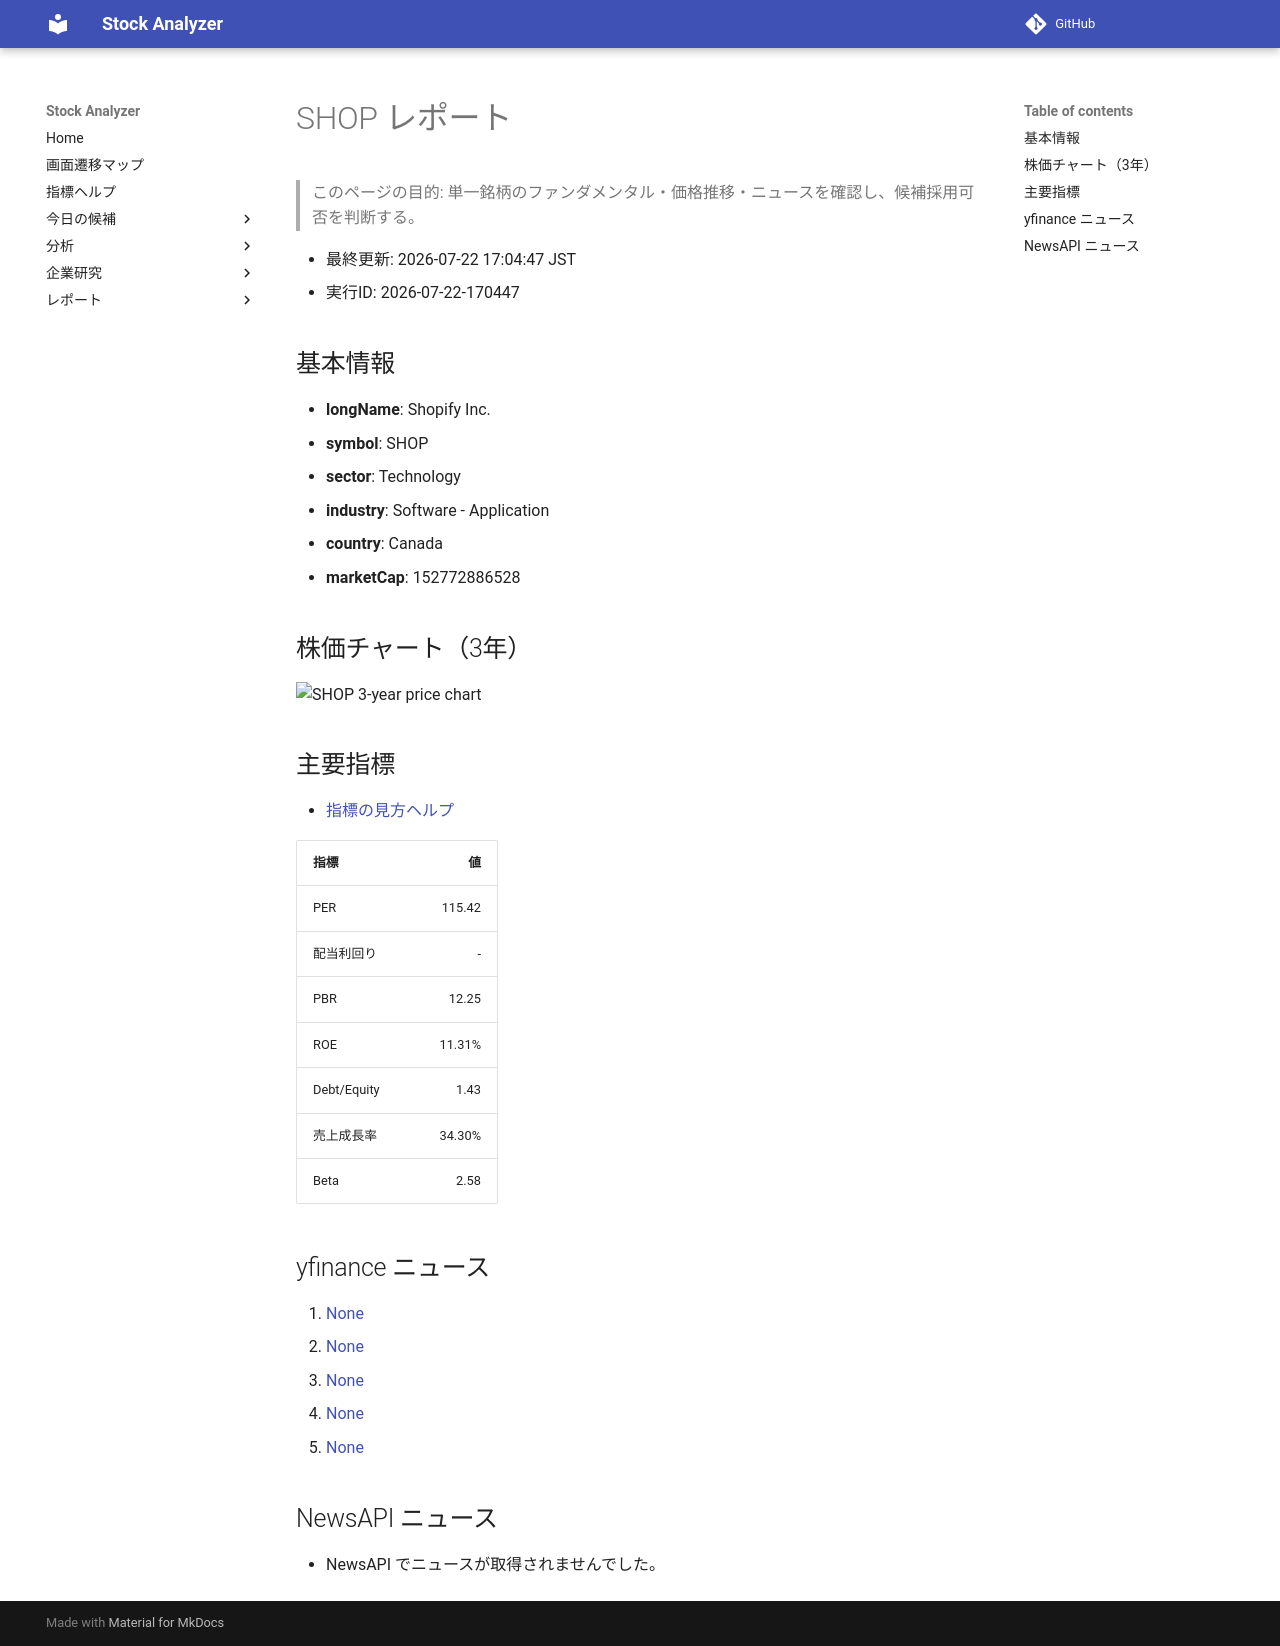

repository: Yumi-note/Making-APP · page: reports/2026-07-22/170447/SHOP/index.html · generator: mkdocs

# SHOP レポート

> このページの目的: 単一銘柄のファンダメンタル・価格推移・ニュースを確認し、候補採用可否を判断する。

- 最終更新: 2026-07-22 17:04:47 JST
- 実行ID: 2026-07-22-170447

## 基本情報

- **longName**: Shopify Inc.
- **symbol**: SHOP
- **sector**: Technology
- **industry**: Software - Application
- **country**: Canada
- **marketCap**: 152772886528

## 株価チャート（3年）

![SHOP 3-year price chart](SHOP_3y.png)

## 主要指標

- [指標の見方ヘルプ](../../../../indicators.md)

| 指標 | 値 |
|---|---:|
| PER | 115.42 |
| 配当利回り | - |
| PBR | 12.25 |
| ROE | 11.31% |
| Debt/Equity | 1.43 |
| 売上成長率 | 34.30% |
| Beta | 2.58 |

## yfinance ニュース

1. [None](None)
2. [None](None)
3. [None](None)
4. [None](None)
5. [None](None)

## NewsAPI ニュース

- NewsAPI でニュースが取得されませんでした。
